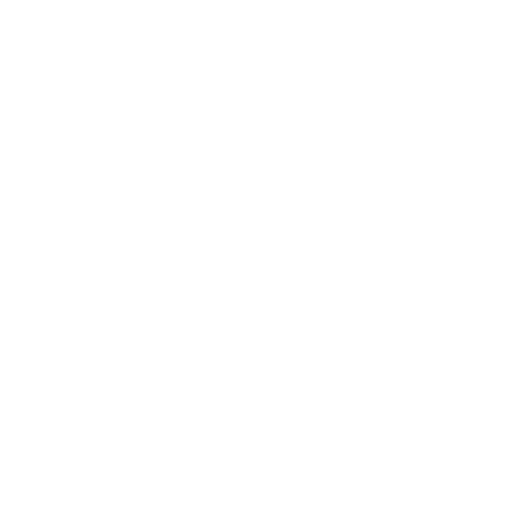
t = 0.00 s
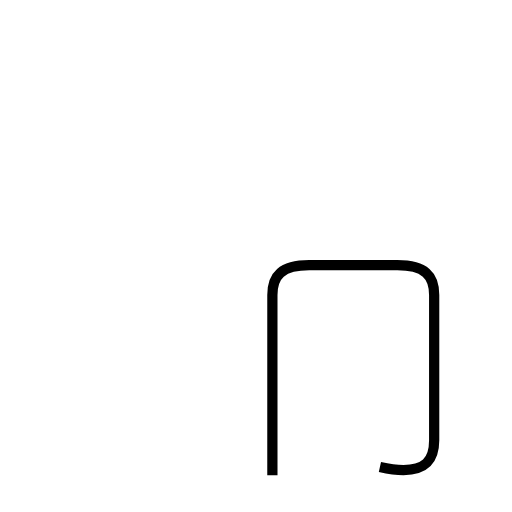
t = 1.75 s
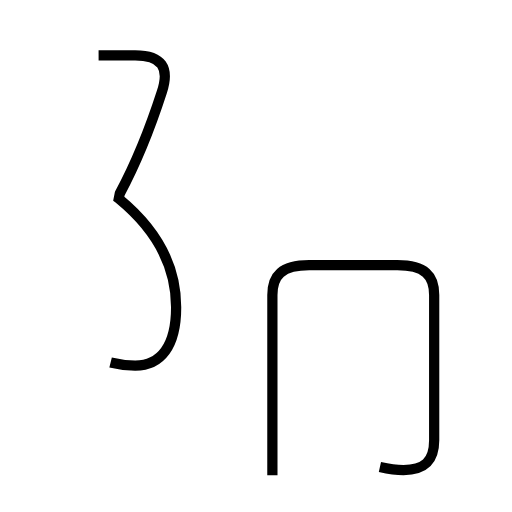
t = 3.04 s
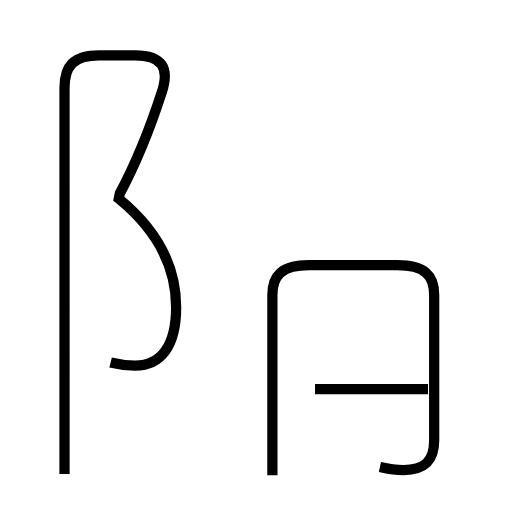
t = 4.67 s
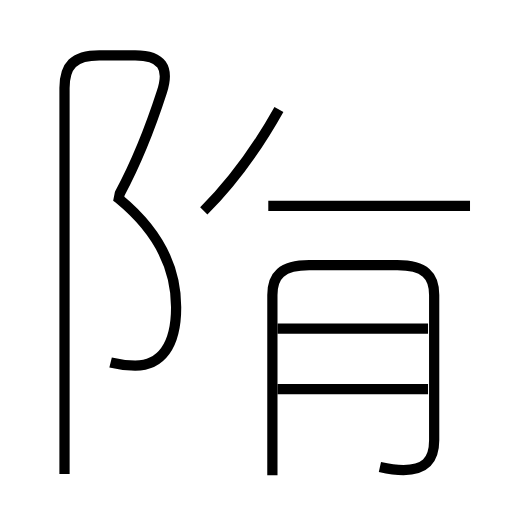
t = 6.18 s
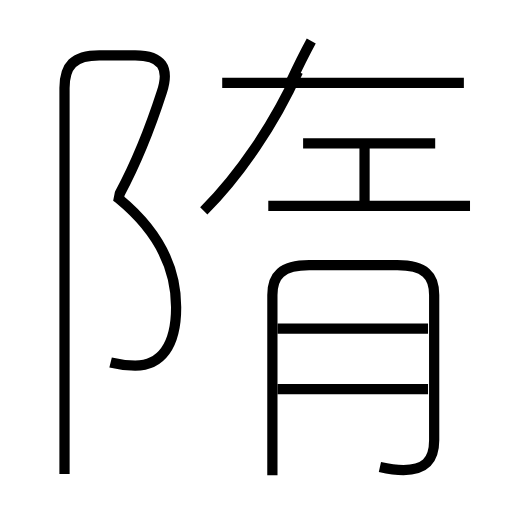
t = 7.70 s

The animated SVG that drew these frames (rendered in a browser with its animation timeline set to each time). Animation: 10 SMIL elements (animate=10); one cycle of 7.70 s.

<?xml version='1.0' encoding='utf-8'?>
<svg viewBox="0.0 -6.0 50.0 50.0" version="1.1" xmlns="http://www.w3.org/2000/svg"><rect x="-1000" y="-1000" width="2000" height="2000" stroke="white" fill="white" /><g style="fill:none;stroke:#000000;stroke-width:1"><path d="M 37.1 1.6 C 38.0 1.8 38.6 1.9 39.4 1.9 C 41.4 1.9 42.4 1.1 42.4 -1.0 L 42.4 -15.2 C 42.4 -17.1 41.5 -18.1 38.8 -18.1 L 30.2 -18.1 C 27.5 -18.1 26.6 -17.1 26.6 -15.2 L 26.6 2.4 " transform="translate(0.0 38.0)" stroke-dasharray="58.244990529361054" stroke-dashoffset="58.244990529361054"><animate attributeName="stroke-dashoffset" from="58.244990529361054" to="0" dur="1.7473497158808315s" begin="0s" fill="freeze" /></path><path d="M 10.8 -8.6 C 11.6 -8.4 12.4 -8.3 13.2 -8.3 C 15.7 -8.3 17.2 -10.2 17.2 -14.0 C 17.2 -17.9 15.5 -21.4 11.6 -24.6 L 11.7 -25.1 C 13.2 -27.9 14.7 -31.6 15.8 -35.0 C 16.6 -37.4 15.8 -38.6 13.2 -38.6 L 9.7 -38.6 C 7.2 -38.6 6.3 -37.6 6.3 -35.4 L 6.3 2.3 " transform="translate(0.0 38.0)" stroke-dasharray="86.21882068466077" stroke-dashoffset="86.21882068466077"><animate attributeName="stroke-dashoffset" from="86.21882068466077" to="0" dur="2.586564620539823s" begin="1.7473497158808315s" fill="freeze" /></path><path d="M 41.8 -6.0 L 27.1 -6.0 " transform="translate(0.0 38.0)" stroke-dasharray="14.699999999999996" stroke-dashoffset="14.699999999999996"><animate attributeName="stroke-dashoffset" from="14.699999999999996" to="0" dur="0.44099999999999984s" begin="4.333914336420655s" fill="freeze" /></path><path d="M 41.8 -11.9 L 27.1 -11.9 " transform="translate(0.0 38.0)" stroke-dasharray="14.699999999999996" stroke-dashoffset="14.699999999999996"><animate attributeName="stroke-dashoffset" from="14.699999999999996" to="0" dur="0.44099999999999984s" begin="4.774914336420655s" fill="freeze" /></path><path d="M 45.9 -23.9 L 26.2 -23.9 " transform="translate(0.0 38.0)" stroke-dasharray="19.7" stroke-dashoffset="19.7"><animate attributeName="stroke-dashoffset" from="19.7" to="0" dur="0.591s" begin="5.215914336420655s" fill="freeze" /></path><path d="M 19.9 -23.4 C 23.4 -26.9 26.8 -31.9 29.1 -37.0 " transform="translate(0.0 38.0)" stroke-dasharray="16.50266379981434" stroke-dashoffset="16.50266379981434"><animate attributeName="stroke-dashoffset" from="16.50266379981434" to="0" dur="0.4950799139944302s" begin="5.806914336420655s" fill="freeze" /></path><path d="M 35.6 -23.9 L 35.6 -29.6 " transform="translate(0.0 38.0)" stroke-dasharray="5.700000000000003" stroke-dashoffset="5.700000000000003"><animate attributeName="stroke-dashoffset" from="5.700000000000003" to="0" dur="0.17100000000000007s" begin="6.301994250415085s" fill="freeze" /></path><path d="M 42.5 -30.0 L 29.6 -30.0 " transform="translate(0.0 38.0)" stroke-dasharray="12.899999999999999" stroke-dashoffset="12.899999999999999"><animate attributeName="stroke-dashoffset" from="12.899999999999999" to="0" dur="0.38699999999999996s" begin="6.472994250415085s" fill="freeze" /></path><path d="M 45.3 -35.9 L 21.7 -35.9 " transform="translate(0.0 38.0)" stroke-dasharray="23.599999999999998" stroke-dashoffset="23.599999999999998"><animate attributeName="stroke-dashoffset" from="23.599999999999998" to="0" dur="0.708s" begin="6.859994250415085s" fill="freeze" /></path><path d="M 28.4 -36.0 C 29.1 -37.5 29.8 -38.9 30.4 -40.0" transform="translate(0.0 38.0)" stroke-dasharray="4.472821282748681" stroke-dashoffset="4.472821282748681"><animate attributeName="stroke-dashoffset" from="4.472821282748681" to="0" dur="0.13418463848246043s" begin="7.567994250415085s" fill="freeze" /></path></g></svg>
